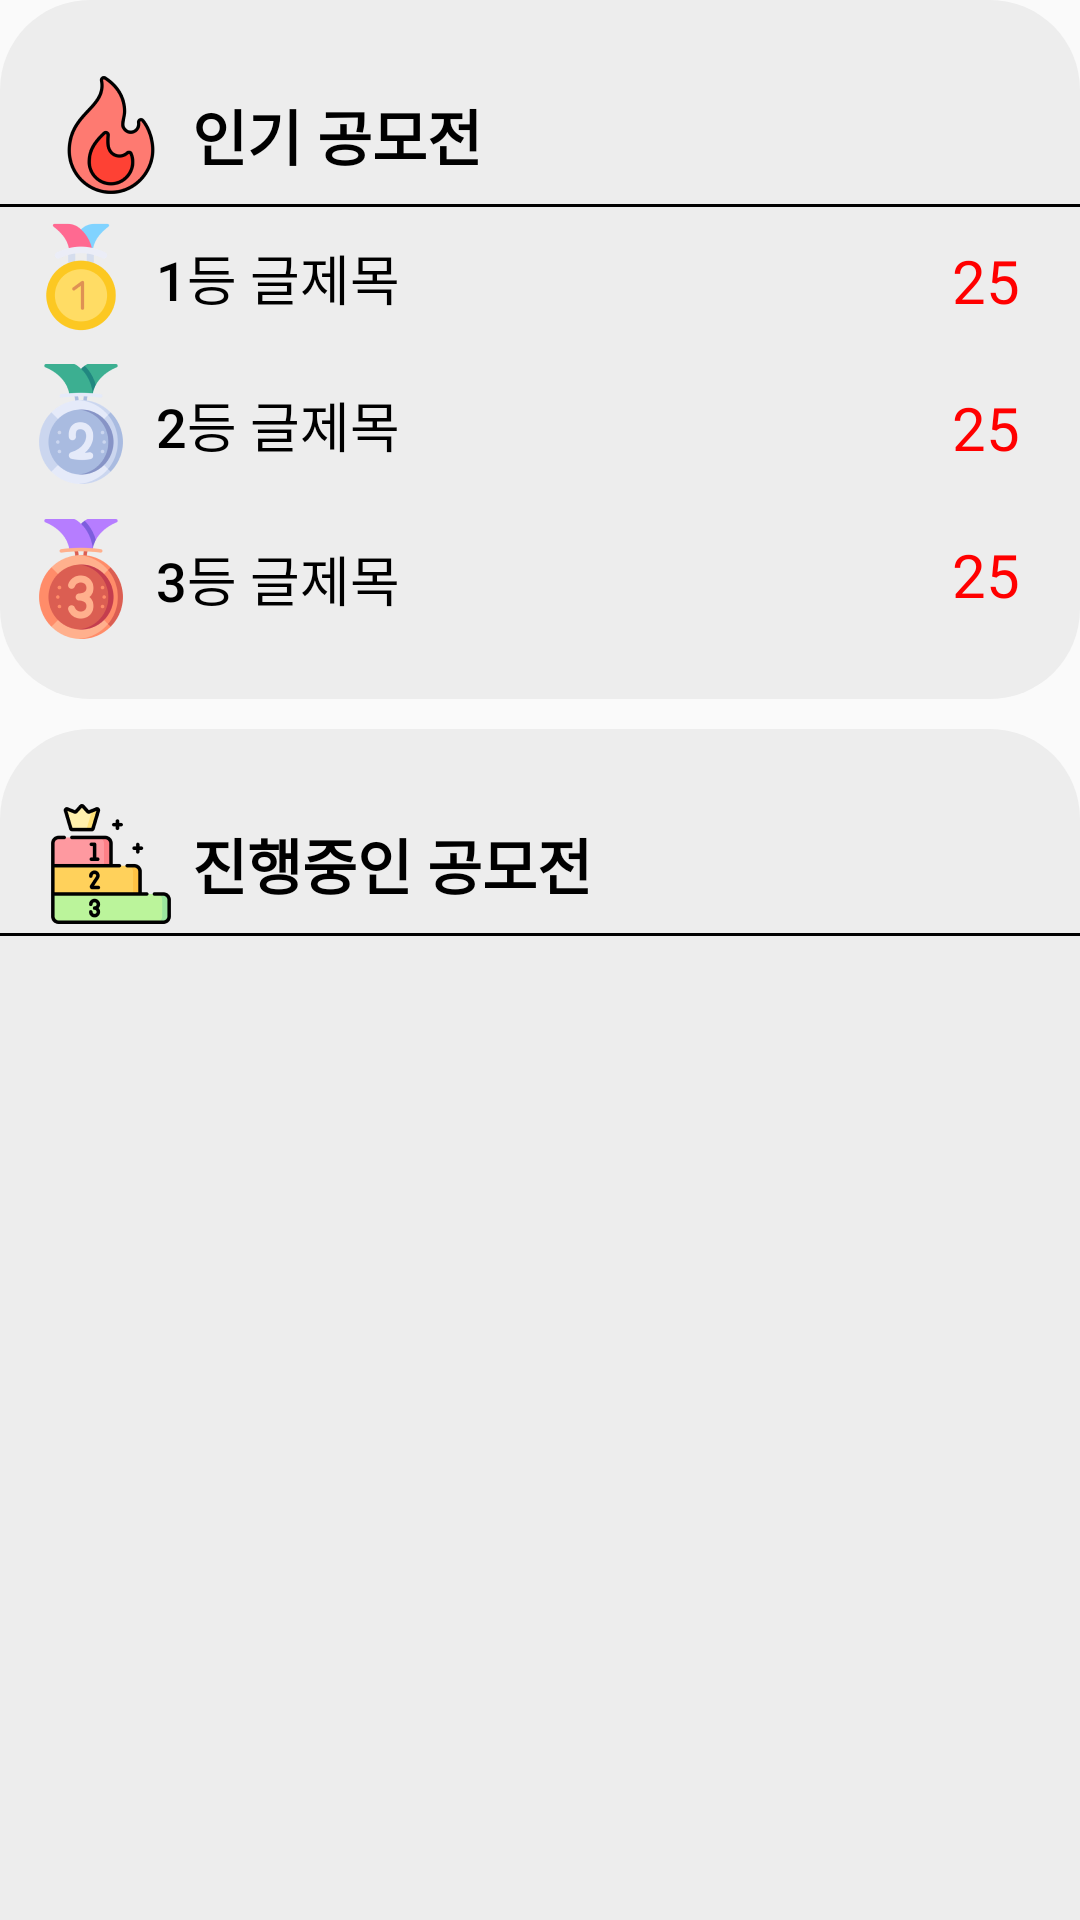

Here is an Android app screen rendered from its layout file. Give the layout XML and the strings, colors and styles it references.
<!-- AndroidManifest.xml: application theme Theme.MP_TermProject -->
<!-- res/layout/fragment_home.xml -->
<?xml version="1.0" encoding="utf-8"?>
<LinearLayout xmlns:android="http://schemas.android.com/apk/res/android"
    xmlns:app="http://schemas.android.com/apk/res-auto"
    xmlns:tools="http://schemas.android.com/tools"
    android:layout_width="match_parent"
    android:layout_height="match_parent"
    android:background="@drawable/background_image"
    android:orientation="vertical"
    tools:context=".home">

    

    
    <LinearLayout
        android:layout_width="match_parent"
        android:layout_height="wrap_content"
        android:background="@drawable/roundmainui_fire"
        android:orientation="vertical">

        
        <LinearLayout
            android:layout_width="match_parent"
            android:layout_height="wrap_content"
            android:layout_marginTop="15dp"
            android:background="@drawable/layout_border">

            <ImageView
                android:layout_width="40dp"
                android:layout_height="40dp"
                android:layout_marginLeft="7dp"
                android:layout_marginRight="7dp"
                android:background="@drawable/fire" />

            <TextView
                android:layout_width="match_parent"
                android:layout_height="wrap_content"
                android:layout_gravity="center"
                android:text="인기 공모전"
                android:textColor="#000000"
                android:textSize="20dp"
                android:textStyle="bold" />
        </LinearLayout>

        <RelativeLayout
            android:layout_width="match_parent"
            android:layout_height="wrap_content"
            android:layout_marginBottom="4dp">

            <ImageView
                android:id="@+id/rank1_image"
                android:layout_width="40dp"
                android:layout_height="40dp"
                android:layout_centerVertical="true"
                android:layout_marginLeft="7dp"
                android:background="@drawable/rank1" />

            <Button
                android:id="@+id/rank1_title"
                android:layout_width="310dp"
                android:layout_height="45dp"
                android:layout_centerVertical="true"
                android:layout_marginLeft="5dp"
                android:layout_toRightOf="@+id/rank1_image"
                android:background="#00000000"
                android:letterSpacing="0"
                android:text="1등 글제목"
                android:textAlignment="textStart"
                android:textColor="#000000"
                android:textSize="18dp" />

            <TextView
                android:id="@+id/rank1_com_num"
                android:layout_width="wrap_content"
                android:layout_height="wrap_content"
                android:layout_alignParentRight="true"
                android:layout_marginTop="10dp"
                android:layout_marginRight="20dp"
                android:text="25"
                android:textColor="#FF0000"
                android:textSize="20dp" />

        </RelativeLayout>

        <RelativeLayout
            android:layout_width="match_parent"
            android:layout_height="wrap_content"
            android:layout_marginBottom="4dp">

            <ImageView
                android:id="@+id/rank2_image"
                android:layout_width="40dp"
                android:layout_height="40dp"
                android:layout_centerVertical="true"
                android:layout_marginLeft="7dp"
                android:background="@drawable/rank2" />

            <Button
                android:id="@+id/rank2_title"
                android:layout_width="310dp"
                android:layout_height="45dp"
                android:layout_centerVertical="true"
                android:layout_marginLeft="5dp"
                android:layout_toRightOf="@+id/rank2_image"
                android:background="#00000000"
                android:letterSpacing="0"
                android:text="2등 글제목"
                android:textAlignment="textStart"
                android:textColor="#000000"
                android:textSize="18dp" />

            <TextView
                android:id="@+id/rank2_com_num"
                android:layout_width="wrap_content"
                android:layout_height="wrap_content"
                android:layout_alignParentRight="true"
                android:layout_marginTop="10dp"
                android:layout_marginRight="20dp"
                android:text="25"
                android:textColor="#FF0000"
                android:textSize="20dp" />

        </RelativeLayout>

        <RelativeLayout
            android:layout_width="match_parent"
            android:layout_height="wrap_content"
            android:layout_marginBottom="15dp">

            <ImageView
                android:id="@+id/rank3_image"
                android:layout_width="40dp"
                android:layout_height="40dp"
                android:layout_centerVertical="true"
                android:layout_marginLeft="7dp"
                android:background="@drawable/rank3" />

            <Button
                android:id="@+id/rank3_title"
                android:layout_width="310dp"
                android:layout_height="45dp"
                android:layout_centerVertical="true"
                android:layout_marginLeft="5dp"
                android:layout_marginBottom="5dp"
                android:layout_toRightOf="@+id/rank3_image"
                android:background="#00000000"
                android:letterSpacing="0"
                android:text="3등 글제목"
                android:textAlignment="textStart"
                android:textColor="#000000"
                android:textSize="18dp" />

            <TextView
                android:id="@+id/rank3_com_num"
                android:layout_width="wrap_content"
                android:layout_height="wrap_content"
                android:layout_alignParentRight="true"
                android:layout_marginTop="10dp"
                android:layout_marginRight="20dp"
                android:text="25"
                android:textColor="#FF0000"
                android:textSize="20dp" />
        </RelativeLayout>


    </LinearLayout>

    <LinearLayout
        android:layout_width="match_parent"
        android:layout_height="wrap_content"
        android:layout_marginTop="10dp"
        android:layout_weight="1"
        android:background="@drawable/roundmainui_contest"
        android:orientation="vertical">

        
        <LinearLayout
            android:layout_width="match_parent"
            android:layout_height="wrap_content"
            android:layout_marginTop="15dp"
            android:background="@drawable/layout_border">

            <ImageView
                android:layout_width="40dp"
                android:layout_height="40dp"
                android:layout_marginLeft="7dp"
                android:layout_marginRight="7dp"
                android:background="@drawable/contest" />

            <TextView
                android:layout_width="wrap_content"
                android:layout_height="wrap_content"
                android:layout_gravity="center"
                android:layout_marginRight="30dp"
                android:text="진행중인 공모전"
                android:textColor="#000000"
                android:textSize="20dp"
                android:textStyle="bold" />


        </LinearLayout>
        
        <LinearLayout
            android:layout_width="match_parent"
            android:layout_height="wrap_content">

            <androidx.recyclerview.widget.RecyclerView
                android:id="@+id/progress_contest_recyclerView"
                android:layout_width="match_parent"
                android:layout_height="match_parent" />
        </LinearLayout>

    </LinearLayout>

</LinearLayout>
<!-- resources referenced by this layout -->
<resources>
  <!-- drawable contest: png bitmap (drawable, 4244 bytes) -->
  <!-- drawable fire: png bitmap (drawable, 6203 bytes) -->
  <!-- drawable layout_border (drawable) -->
  <?xml version="1.0" encoding="utf-8"?>
  <layer-list xmlns:android="http://schemas.android.com/apk/res/android" >
      <item
          android:bottom="1dp"
          android:left="-2dp"
          android:right="-2dp"
          android:top="-2dp">
          <shape android:shape="rectangle" >
              <stroke
                  android:width="1dp"
                  android:color="#FF000000" />
  
              <solid android:color="#00FFFFFF" />
  
              <padding android:left="10dp"
                  android:right="10dp"
                  android:top="10dp"
                  android:bottom="5dp" />
          </shape>
      </item>
  
  </layer-list>
  <!-- drawable rank1: png bitmap (drawable, 4626 bytes) -->
  <!-- drawable rank2: png bitmap (drawable, 7353 bytes) -->
  <!-- drawable rank3: png bitmap (drawable, 7616 bytes) -->
  <!-- drawable roundmainui_contest (drawable) -->
  <?xml version="1.0" encoding="utf-8"?>
  <shape xmlns:android="http://schemas.android.com/apk/res/android"
      android:padding="10dp"
      android:shape="rectangle" >
      <solid android:color="#EDEDED" />
      <corners
          android:topLeftRadius="30dp"
          android:topRightRadius="30dp" />
  </shape>
  <!-- drawable roundmainui_fire (drawable) -->
  <?xml version="1.0" encoding="utf-8"?>
  <shape xmlns:android="http://schemas.android.com/apk/res/android"
      android:padding="10dp"
      android:shape="rectangle" >
      <solid android:color="#EDEDED" />
      <corners
          android:bottomLeftRadius="30dp"
          android:bottomRightRadius="30dp"
          android:topLeftRadius="30dp"
          android:topRightRadius="30dp" />
  </shape>
  <style name="Theme.MP_TermProject" parent="Theme.AppCompat.DayNight.NoActionBar">
          <item name="windowNoTitle">true</item>
          
          <item name="colorPrimary">@color/purple_500</item>
          <item name="colorPrimaryVariant">@color/purple_700</item>
          <item name="colorOnPrimary">@color/white</item>
          
          <item name="colorSecondary">@color/teal_200</item>
          <item name="colorSecondaryVariant">@color/teal_700</item>
          <item name="colorOnSecondary">@color/black</item>
          
          <item name="android:statusBarColor">#AFAFEE</item>
          <item name="android:windowLightStatusBar" tools:targetApi="m">true</item>
          
      </style>
  <!-- not gathered from this repository: default colours our renderer supplied (Android Studio template values) -->
  <color name="purple_500">#FF6200EE</color>
  <color name="purple_700">#FF3700B3</color>
  <color name="teal_200">#FF03DAC5</color>
  <color name="teal_700">#FF018786</color>
  <color name="black">#FF000000</color>
  <color name="white">#FFFFFFFF</color>
</resources>
